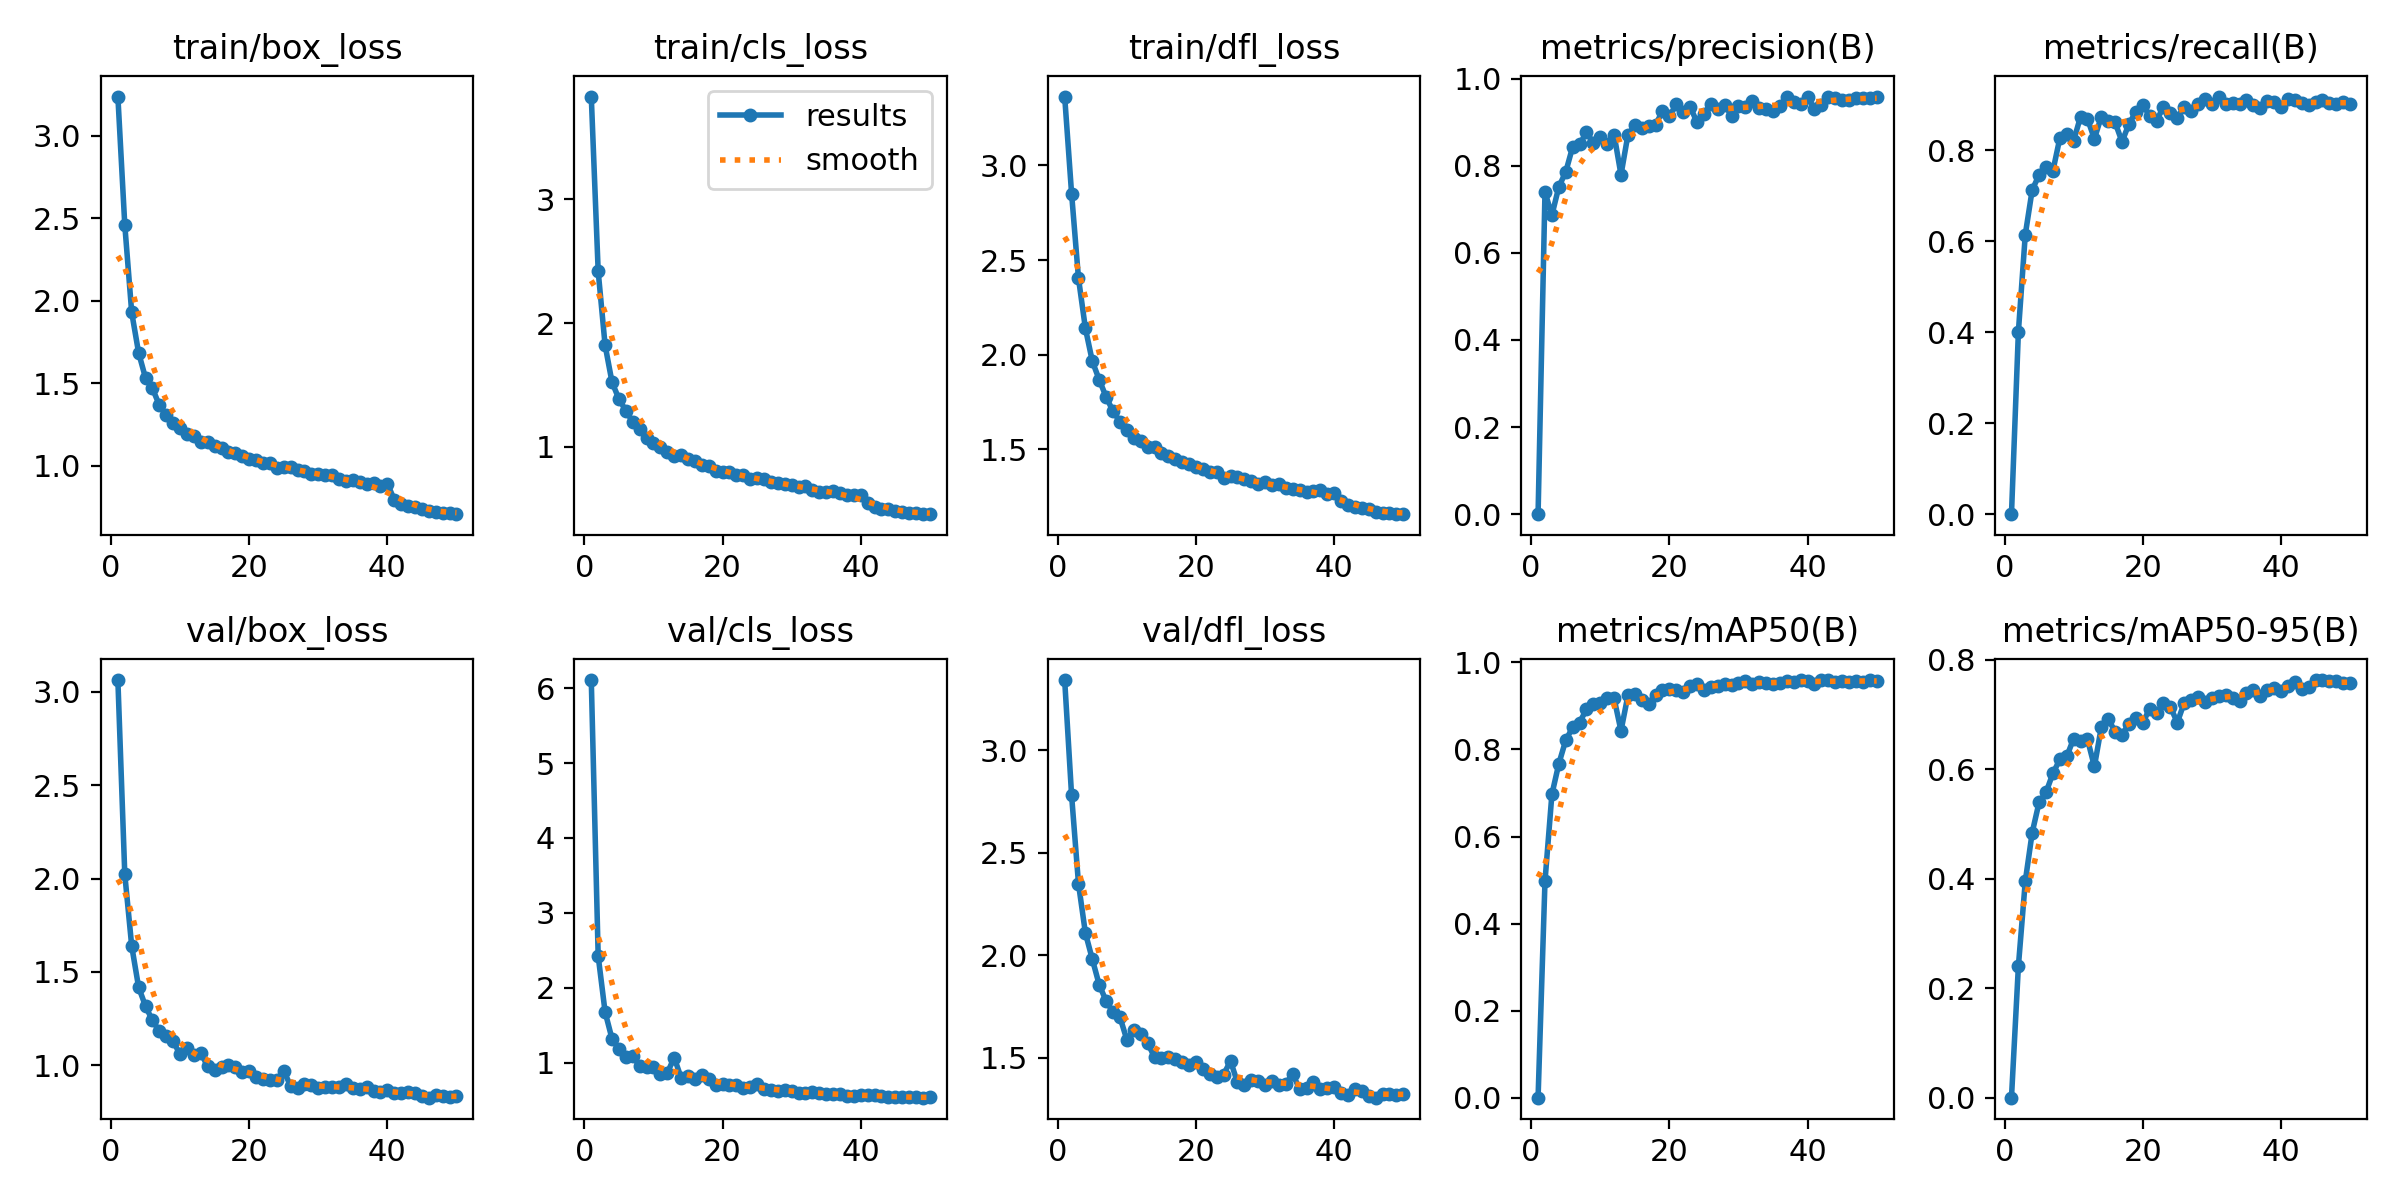

The file beside this chart, header and first rows:
epoch, time, train/box_loss, train/cls_loss, train/dfl_loss, metrics/precision(B), metrics/recall(B), metrics/mAP50(B), metrics/mAP50-95(B), val/box_loss, val/cls_loss, val/dfl_loss, lr/pg0, lr/pg1, lr/pg2
1, 117.7, 3.236, 3.827, 3.364, 0, 0, 0, 0, 3.062, 6.109, 3.343, 0.06696, 3.30688e-05, 3.30688e-05
2, 245.5, 2.459, 2.417, 2.852, 0.7393, 0.401, 0.497, 0.2401, 2.022, 2.422, 2.781, 0.03366, 6.50874e-05, 6.50874e-05
3, 371.9, 1.929, 1.821, 2.403, 0.6866, 0.615, 0.6969, 0.3953, 1.639, 1.675, 2.348, 0.0003603, 9.57859e-05, 9.57859e-05
4, 498.1, 1.685, 1.523, 2.139, 0.7513, 0.7133, 0.767, 0.4842, 1.419, 1.317, 2.108, 9.406e-05, 9.406e-05, 9.406e-05
5, 624.2, 1.533, 1.387, 1.965, 0.7856, 0.7458, 0.8209, 0.5397, 1.317, 1.179, 1.98, 9.208e-05, 9.208e-05, 9.208e-05
6, 750.3, 1.47, 1.293, 1.867, 0.843, 0.7633, 0.8507, 0.5578, 1.241, 1.072, 1.855, 9.01e-05, 9.01e-05, 9.01e-05
7, 876.5, 1.368, 1.203, 1.777, 0.8488, 0.7552, 0.8619, 0.5924, 1.184, 1.084, 1.776, 8.812e-05, 8.812e-05, 8.812e-05
8, 1003, 1.31, 1.142, 1.7, 0.8766, 0.827, 0.8921, 0.6178, 1.158, 0.9562, 1.722, 8.614e-05, 8.614e-05, 8.614e-05
9, 1129, 1.259, 1.071, 1.646, 0.8526, 0.835, 0.9046, 0.6233, 1.128, 0.9342, 1.697, 8.416e-05, 8.416e-05, 8.416e-05
10, 1255, 1.233, 1.036, 1.602, 0.8654, 0.8214, 0.9079, 0.6559, 1.06, 0.9336, 1.587, 8.218e-05, 8.218e-05, 8.218e-05
11, 1381, 1.196, 0.999, 1.558, 0.8509, 0.8742, 0.9173, 0.6515, 1.091, 0.8401, 1.633, 8.02e-05, 8.02e-05, 8.02e-05
12, 1506, 1.182, 0.9563, 1.545, 0.8717, 0.8692, 0.9174, 0.6544, 1.058, 0.8591, 1.613, 7.822e-05, 7.822e-05, 7.822e-05
13, 1632, 1.145, 0.9234, 1.511, 0.7792, 0.8254, 0.8429, 0.605, 1.067, 1.066, 1.571, 7.624e-05, 7.624e-05, 7.624e-05
14, 1758, 1.147, 0.9393, 1.51, 0.8706, 0.8743, 0.924, 0.6766, 0.9946, 0.7969, 1.502, 7.426e-05, 7.426e-05, 7.426e-05
15, 1884, 1.123, 0.904, 1.479, 0.8928, 0.8655, 0.9268, 0.6916, 0.9765, 0.8178, 1.499, 7.228e-05, 7.228e-05, 7.228e-05
16, 2011, 1.106, 0.8887, 1.467, 0.8865, 0.8614, 0.9147, 0.6685, 0.9896, 0.7806, 1.503, 7.03e-05, 7.03e-05, 7.03e-05
17, 2137, 1.083, 0.8568, 1.447, 0.8904, 0.8188, 0.9054, 0.6628, 1.004, 0.8307, 1.491, 6.832e-05, 6.832e-05, 6.832e-05
18, 2262, 1.08, 0.8445, 1.434, 0.8945, 0.8583, 0.9259, 0.6831, 0.9938, 0.781, 1.48, 6.634e-05, 6.634e-05, 6.634e-05
19, 2388, 1.062, 0.8052, 1.422, 0.9246, 0.8845, 0.9377, 0.6934, 0.9647, 0.7034, 1.464, 6.436e-05, 6.436e-05, 6.436e-05
20, 2514, 1.041, 0.7992, 1.405, 0.9133, 0.9001, 0.938, 0.6843, 0.9721, 0.711, 1.48, 6.238e-05, 6.238e-05, 6.238e-05
21, 2640, 1.038, 0.7982, 1.397, 0.9407, 0.8762, 0.9374, 0.7108, 0.9357, 0.697, 1.445, 6.04e-05, 6.04e-05, 6.04e-05
22, 2766, 1.02, 0.7747, 1.38, 0.9233, 0.8653, 0.9315, 0.702, 0.9275, 0.7063, 1.417, 5.842e-05, 5.842e-05, 5.842e-05
23, 2892, 1.019, 0.7702, 1.382, 0.9359, 0.8961, 0.9451, 0.721, 0.9199, 0.6601, 1.407, 5.644e-05, 5.644e-05, 5.644e-05
24, 3019, 0.9881, 0.7397, 1.348, 0.8996, 0.8823, 0.9515, 0.7136, 0.9234, 0.6787, 1.417, 5.446e-05, 5.446e-05, 5.446e-05
25, 3145, 0.9923, 0.7479, 1.356, 0.9183, 0.871, 0.937, 0.6852, 0.9708, 0.7151, 1.483, 5.248e-05, 5.248e-05, 5.248e-05
26, 3271, 0.9907, 0.7414, 1.355, 0.9423, 0.8957, 0.9439, 0.7213, 0.8904, 0.6403, 1.379, 5.05e-05, 5.05e-05, 5.05e-05
27, 3397, 0.9752, 0.7193, 1.345, 0.9301, 0.8858, 0.9463, 0.7267, 0.8816, 0.6387, 1.368, 4.852e-05, 4.852e-05, 4.852e-05
28, 3524, 0.9677, 0.7113, 1.332, 0.9404, 0.903, 0.9498, 0.7318, 0.8984, 0.6226, 1.388, 4.654e-05, 4.654e-05, 4.654e-05
29, 3650, 0.951, 0.7001, 1.316, 0.9141, 0.9125, 0.9472, 0.7231, 0.8929, 0.6341, 1.385, 4.456e-05, 4.456e-05, 4.456e-05
30, 3776, 0.9519, 0.6905, 1.324, 0.9381, 0.9014, 0.9532, 0.7306, 0.8769, 0.614, 1.367, 4.258e-05, 4.258e-05, 4.258e-05
31, 3902, 0.9426, 0.6762, 1.311, 0.9346, 0.9183, 0.9575, 0.7339, 0.8822, 0.599, 1.385, 4.06e-05, 4.06e-05, 4.06e-05
32, 4028, 0.9451, 0.6821, 1.317, 0.9482, 0.9017, 0.9508, 0.7349, 0.8837, 0.59, 1.365, 3.862e-05, 3.862e-05, 3.862e-05
33, 4154, 0.9219, 0.6561, 1.292, 0.9332, 0.9045, 0.9543, 0.7295, 0.8871, 0.6031, 1.373, 3.664e-05, 3.664e-05, 3.664e-05
34, 4280, 0.9081, 0.6407, 1.29, 0.9293, 0.9012, 0.9527, 0.7253, 0.8998, 0.592, 1.419, 3.466e-05, 3.466e-05, 3.466e-05
35, 4406, 0.9126, 0.6332, 1.284, 0.9253, 0.9118, 0.9494, 0.7398, 0.8786, 0.5792, 1.346, 3.268e-05, 3.268e-05, 3.268e-05
36, 4532, 0.9007, 0.642, 1.272, 0.9377, 0.9, 0.9528, 0.7445, 0.8749, 0.5832, 1.35, 3.07e-05, 3.07e-05, 3.07e-05
37, 4658, 0.8887, 0.6291, 1.278, 0.9588, 0.8932, 0.9576, 0.7342, 0.8835, 0.5834, 1.38, 2.872e-05, 2.872e-05, 2.872e-05
38, 4783, 0.8977, 0.6166, 1.284, 0.9474, 0.9085, 0.9546, 0.7454, 0.8628, 0.5551, 1.347, 2.674e-05, 2.674e-05, 2.674e-05
39, 4909, 0.8766, 0.6106, 1.265, 0.9413, 0.9073, 0.9591, 0.7488, 0.86, 0.5523, 1.349, 2.476e-05, 2.476e-05, 2.476e-05
40, 5035, 0.8921, 0.6142, 1.268, 0.9584, 0.8948, 0.957, 0.7427, 0.8702, 0.5706, 1.358, 2.278e-05, 2.278e-05, 2.278e-05
41, 5161, 0.7956, 0.5521, 1.227, 0.9305, 0.9127, 0.9511, 0.7517, 0.853, 0.5648, 1.327, 2.08e-05, 2.08e-05, 2.08e-05
42, 5287, 0.7686, 0.5139, 1.206, 0.9394, 0.9117, 0.9585, 0.7592, 0.8524, 0.5619, 1.317, 1.882e-05, 1.882e-05, 1.882e-05
43, 5413, 0.7576, 0.5018, 1.193, 0.9575, 0.9034, 0.9586, 0.7469, 0.8556, 0.555, 1.346, 1.684e-05, 1.684e-05, 1.684e-05
44, 5538, 0.7533, 0.4974, 1.19, 0.9566, 0.8994, 0.9561, 0.7509, 0.8512, 0.5452, 1.336, 1.486e-05, 1.486e-05, 1.486e-05
45, 5664, 0.7407, 0.4866, 1.183, 0.9499, 0.9065, 0.9579, 0.7622, 0.8374, 0.5423, 1.313, 1.288e-05, 1.288e-05, 1.288e-05
46, 5789, 0.7262, 0.4723, 1.17, 0.9512, 0.9109, 0.9552, 0.7628, 0.8274, 0.533, 1.304, 1.09e-05, 1.09e-05, 1.09e-05
47, 5915, 0.7186, 0.4671, 1.161, 0.9548, 0.9031, 0.9576, 0.7603, 0.8391, 0.5339, 1.321, 8.92e-06, 8.92e-06, 8.92e-06
48, 6040, 0.7121, 0.465, 1.162, 0.9551, 0.9027, 0.9552, 0.7606, 0.835, 0.5362, 1.324, 6.94e-06, 6.94e-06, 6.94e-06
49, 6166, 0.7133, 0.4581, 1.159, 0.955, 0.9073, 0.9595, 0.757, 0.8295, 0.5304, 1.318, 4.96e-06, 4.96e-06, 4.96e-06
50, 6291, 0.7079, 0.4623, 1.157, 0.9575, 0.9025, 0.9577, 0.758, 0.8338, 0.5341, 1.322, 2.98e-06, 2.98e-06, 2.98e-06
